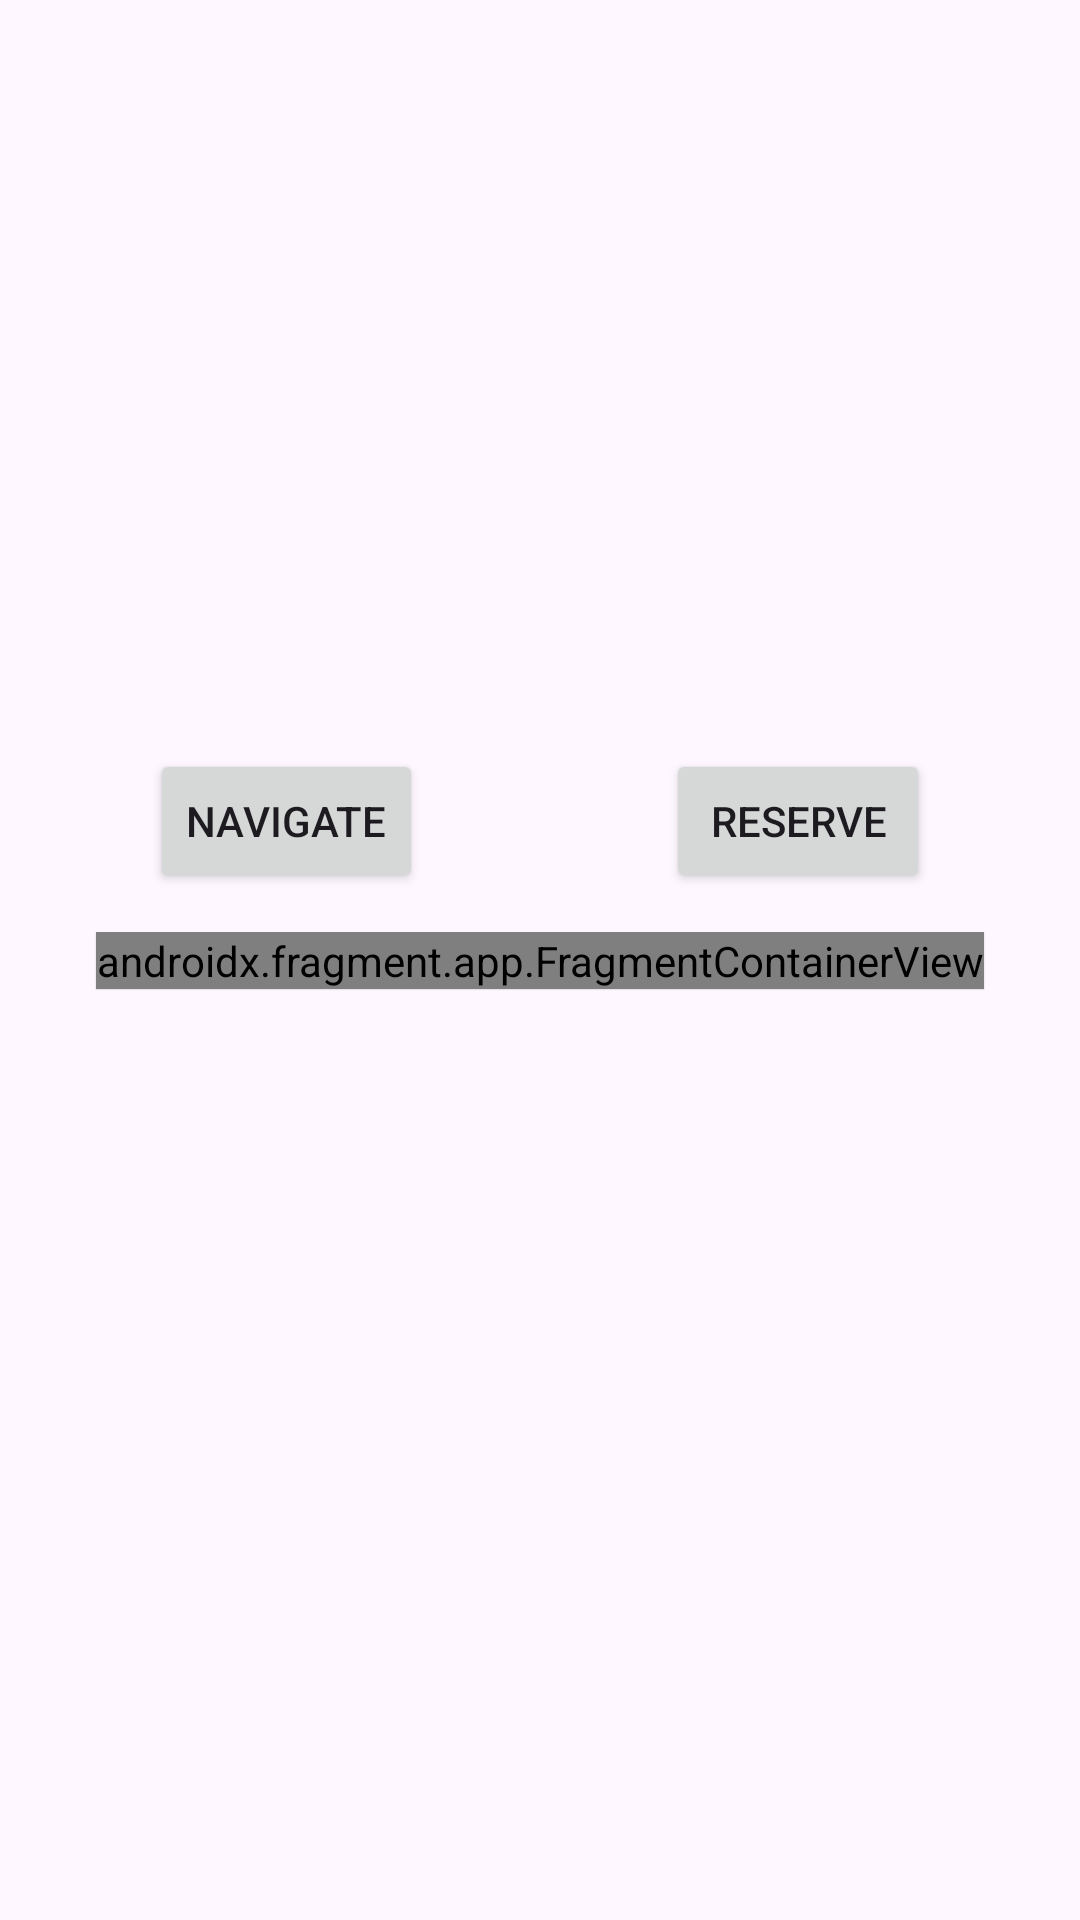

Android layout source for this screen:
<!-- AndroidManifest.xml: application theme Theme.Material3.Light.NoActionBar -->
<!-- res/layout/activity_map.xml -->
<?xml version="1.0" encoding="utf-8"?>
<androidx.constraintlayout.widget.ConstraintLayout xmlns:android="http://schemas.android.com/apk/res/android"
    xmlns:app="http://schemas.android.com/apk/res-auto"
    xmlns:tools="http://schemas.android.com/tools"
    android:layout_width="match_parent"
    android:layout_height="match_parent"
    tools:context=".boundary.MapActivity">

    <androidx.fragment.app.FragmentContainerView
        android:id="@+id/mapView"
        android:elevation="1px"
        android:name="com.google.android.gms.maps.SupportMapFragment"
        android:layout_width="wrap_content"
        android:layout_height="wrap_content"
        app:layout_constraintBottom_toBottomOf="parent"
        app:layout_constraintLeft_toLeftOf="parent"
        app:layout_constraintRight_toRightOf="parent"
        app:layout_constraintTop_toTopOf="parent"
        tools:layout_editor_absoluteX="152dp"
        tools:layout_editor_absoluteY="221dp" />
    <RelativeLayout
        android:id="@+id/spinner_wrapper"
        android:layout_width="wrap_content"
        android:layout_height="wrap_content"
        android:elevation="2dp"
        android:visibility="invisible"
        app:layout_constraintTop_toTopOf="@+id/mapView"
        app:layout_constraintLeft_toLeftOf="@id/mapView"
        app:layout_constraintRight_toRightOf="@id/mapView"
        android:background="@drawable/border">
        <Spinner
            android:layout_width="wrap_content"
            android:layout_height="wrap_content"
            android:id="@+id/spinner"
            />
    </RelativeLayout>
    <RelativeLayout
        android:id="@+id/navigatebuttonlayout"
        android:layout_width="wrap_content"
        android:layout_height="wrap_content"
        android:elevation="2dp"
        android:visibility="visible"
        android:paddingLeft="50dp"
        android:paddingRight="50dp"
        app:layout_constraintBottom_toBottomOf="@+id/mapView"
        app:layout_constraintLeft_toLeftOf="@id/mapView"
        app:layout_constraintRight_toRightOf="@id/mapView">
        <Button
            android:id="@+id/navigatebutton"
            android:layout_width="wrap_content"
            android:layout_height="wrap_content"
            android:layout_marginBottom="32dp"
            android:elevation="2dp"
            android:layout_alignParentStart="true"
            android:text="Navigate"/>
        <Button
            android:id="@+id/reservebutton"
            android:layout_width="wrap_content"
            android:layout_height="wrap_content"
            android:layout_marginBottom="32dp"
            android:elevation="2dp"
            android:layout_alignParentEnd="true"
            android:text="Reserve"/>
    </RelativeLayout>




</androidx.constraintlayout.widget.ConstraintLayout>
<!-- resources referenced by this layout -->
<resources>
  <!-- drawable border (drawable) -->
  <?xml version="1.0" encoding="utf-8"?>
  <layer-list xmlns:android="http://schemas.android.com/apk/res/android">
      <item>
          <shape android:shape = "rectangle">
              <solid android:color="@color/white"/>
              <stroke android:width="1dp"
                  android:color="@color/black"/>
          </shape>
      </item>
  </layer-list>
  <color name="white">#FFFFFFFF</color>
  <color name="black">#FF000000</color>
</resources>
